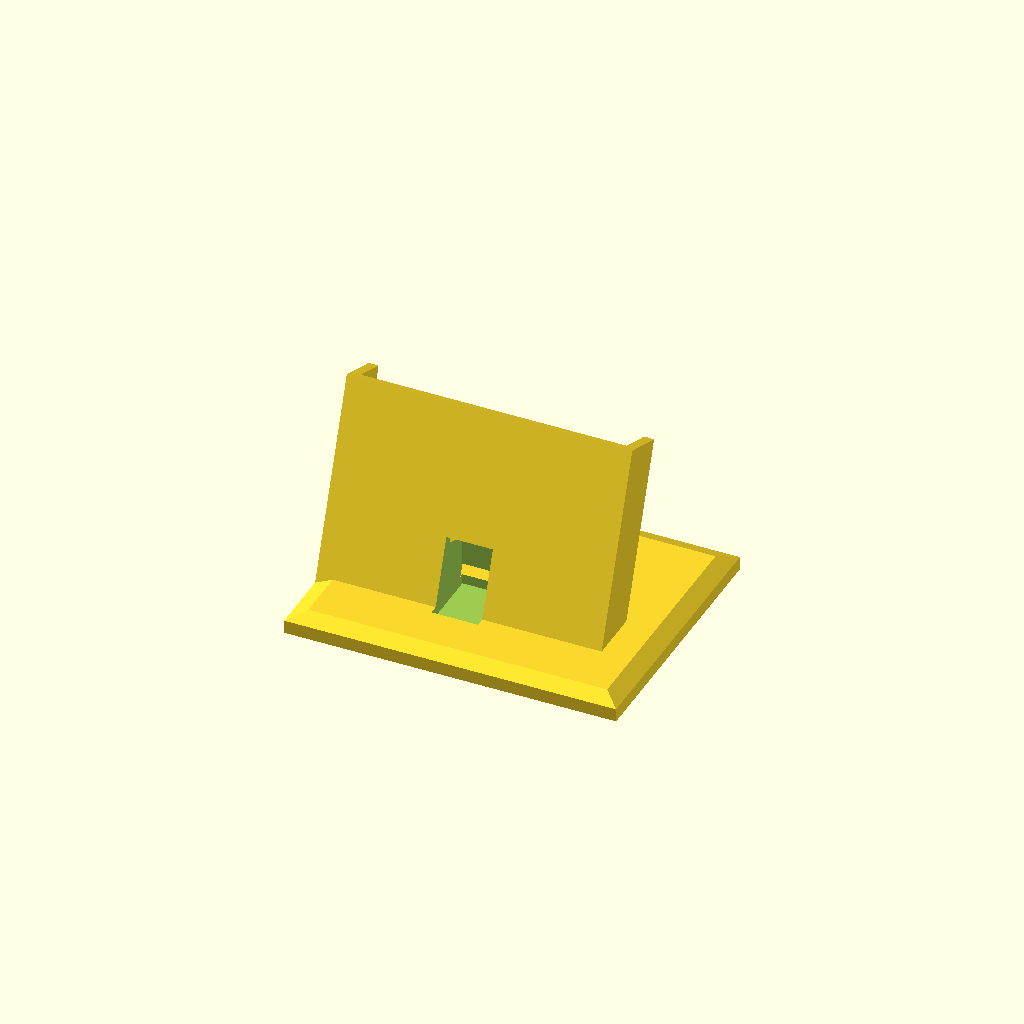
Cell 1: the model at its default parameters.
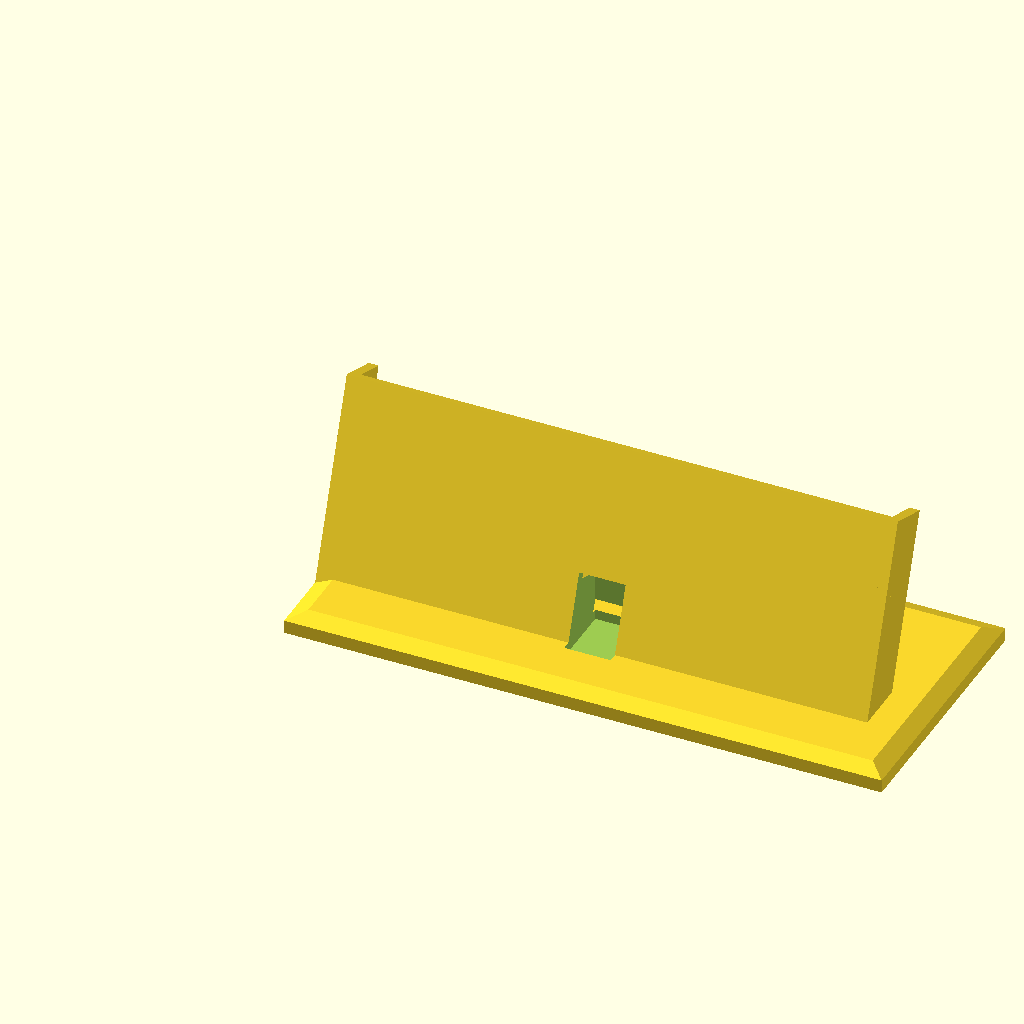
Cell 2: PHONE_W = 160 (everything else at default).
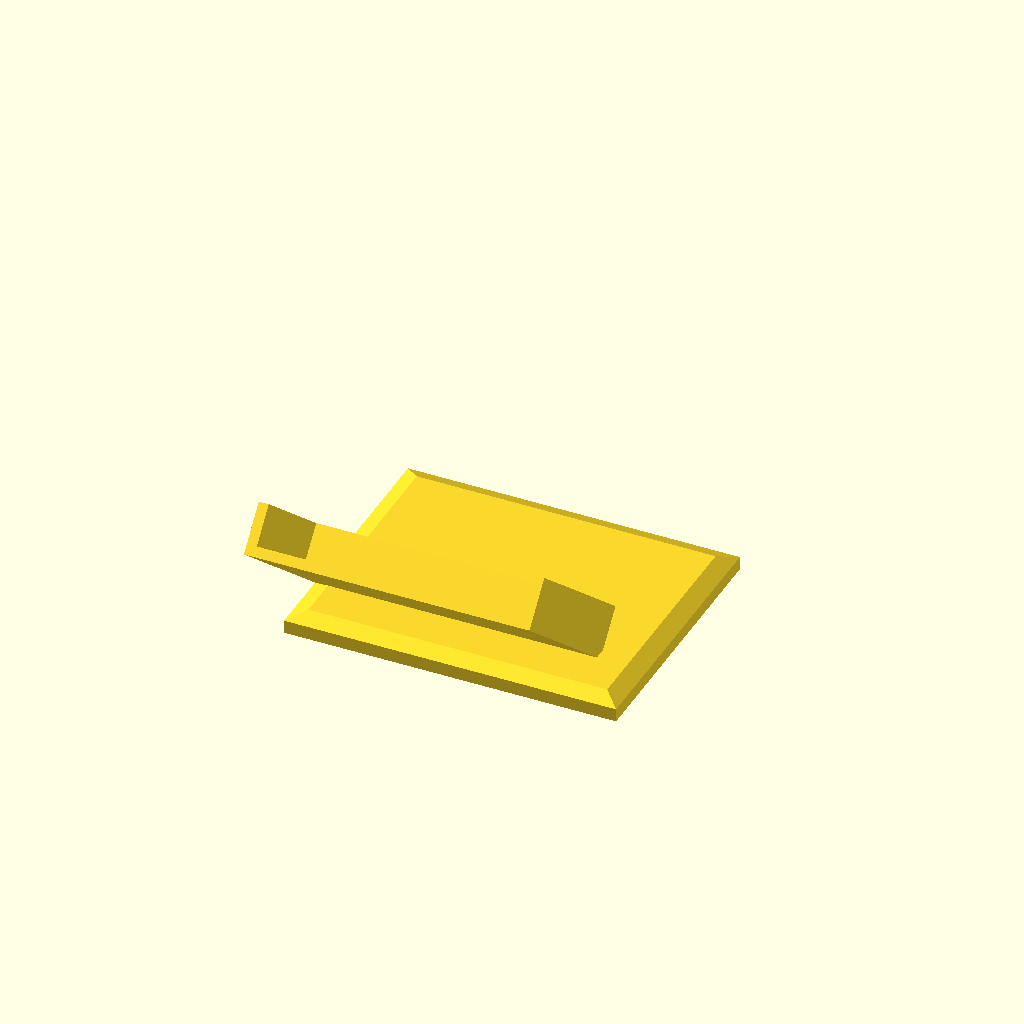
Cell 3: ANGLE = 140 (everything else at default).
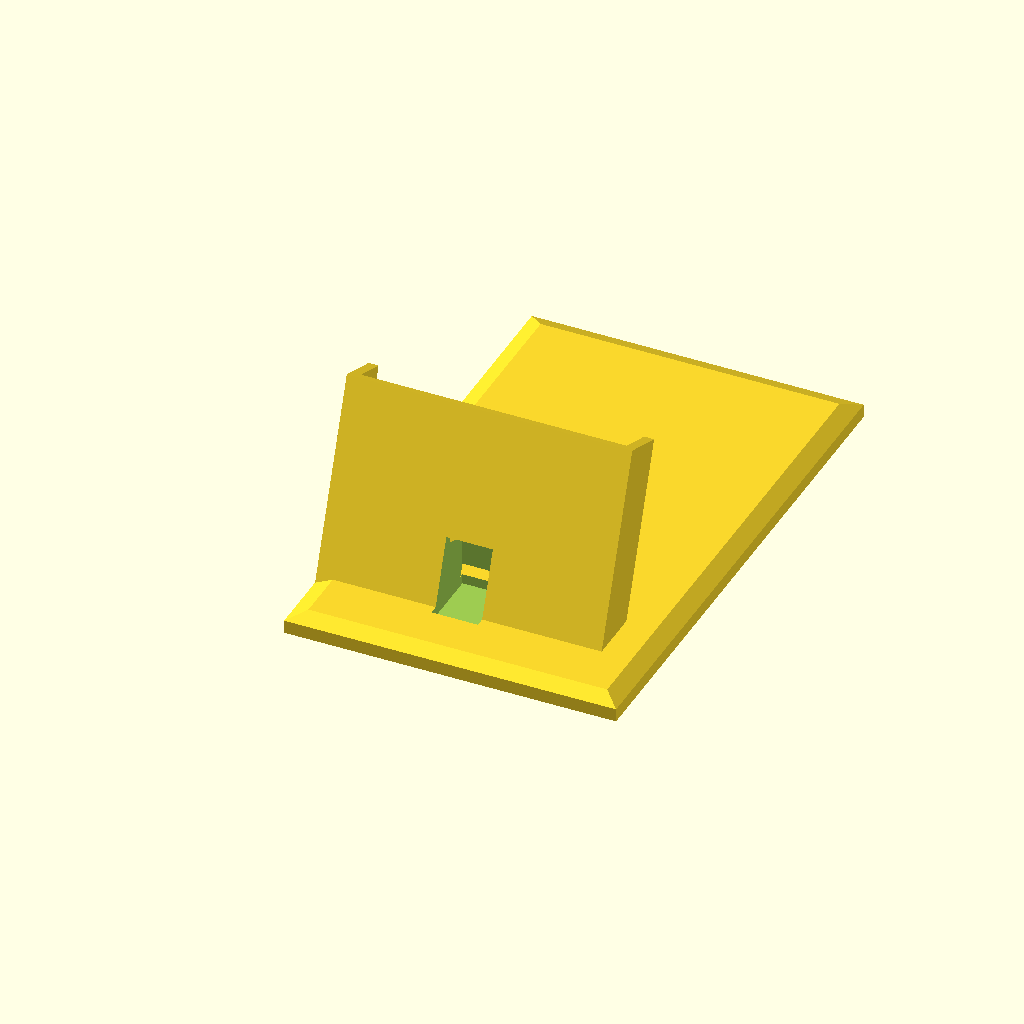
Cell 4: the same model with BASE_D = 160.
All cells are drawn from one camera (rotation 55°, 0°, 25°, orthographic, colour scheme Cornfield), so only the parameter changes between them.
OpenSCAD source file models/accessories/phone_stand.scad:
// Universal Phone Stand - Adjustable Angle
// Best seller on Etsy & MakerWorld
// Print: 0.2mm, 3 walls, 20% infill, no supports

PHONE_W   = 80;   // Phone cradle width
CRADLE_D  = 12;   // Depth of cradle pocket
CRADLE_H  = 20;   // Height of cradle lip
ANGLE     = 70;   // Viewing angle (degrees from horizontal)
BASE_D    = 80;
BASE_H    = 4;
WALL_T    = 3;
CABLE_D   = 14;   // Bottom cutout for charging cable

module base() {
    hull() {
        cube([PHONE_W + 20, BASE_D, BASE_H]);
        translate([5, 5, 0]) cube([PHONE_W + 10, BASE_D - 10, BASE_H + 2]);
    }
}

module stand_body() {
    rotate([-(90 - ANGLE), 0, 0])
        union() {
            // Back wall
            cube([PHONE_W + 2*WALL_T, WALL_T, 60]);
            // Cradle shelf
            translate([0, WALL_T, 0])
                cube([PHONE_W + 2*WALL_T, CRADLE_D, CRADLE_H]);
            // Side walls
            cube([WALL_T, CRADLE_D + WALL_T, 60]);
            translate([PHONE_W + WALL_T, 0, 0])
                cube([WALL_T, CRADLE_D + WALL_T, 60]);
        }
}

difference() {
    union() {
        translate([10, 10, 0]) base();
        translate([10, 30, BASE_H]) stand_body();
    }
    // Cable notch at bottom of cradle
    translate([10 + PHONE_W/2 + WALL_T - CABLE_D/2, 28, BASE_H - 1])
        cube([CABLE_D, 20, CRADLE_H + 2]);
}
Parameter table extracted from the source (name, type, default, range or options):
PHONE_W: number, default 80
CRADLE_D: number, default 12
CRADLE_H: number, default 20
ANGLE: number, default 70
BASE_D: number, default 80
BASE_H: number, default 4
WALL_T: number, default 3
CABLE_D: number, default 14
